Image classification data set "cropped" (seagalputra/local-binary-pattern on GitHub). Class labels (2): harumanis mango, indramayu mango.

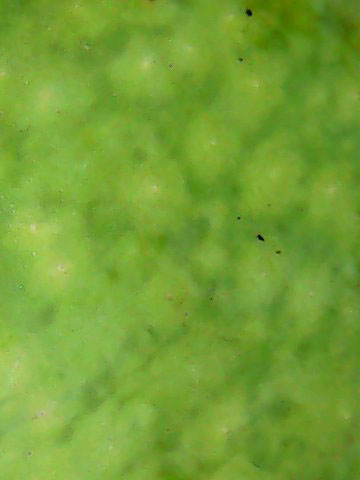
Label: harumanis mango

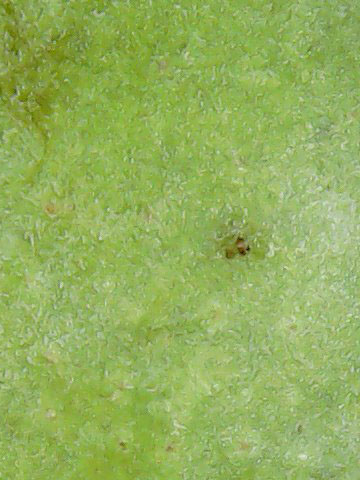
Label: indramayu mango

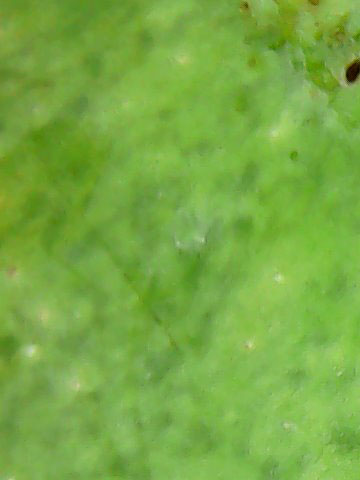
Label: harumanis mango

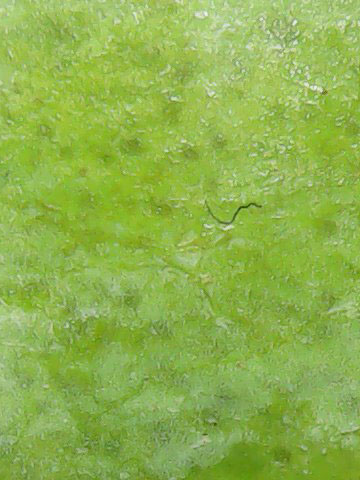
Label: indramayu mango

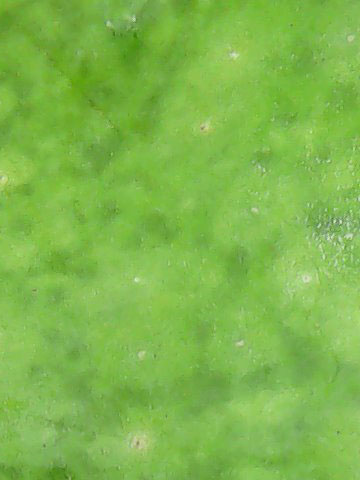
Label: harumanis mango

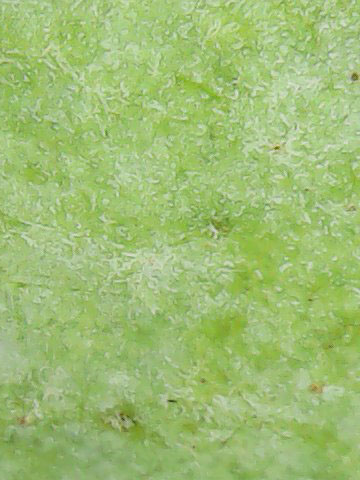
Label: indramayu mango
